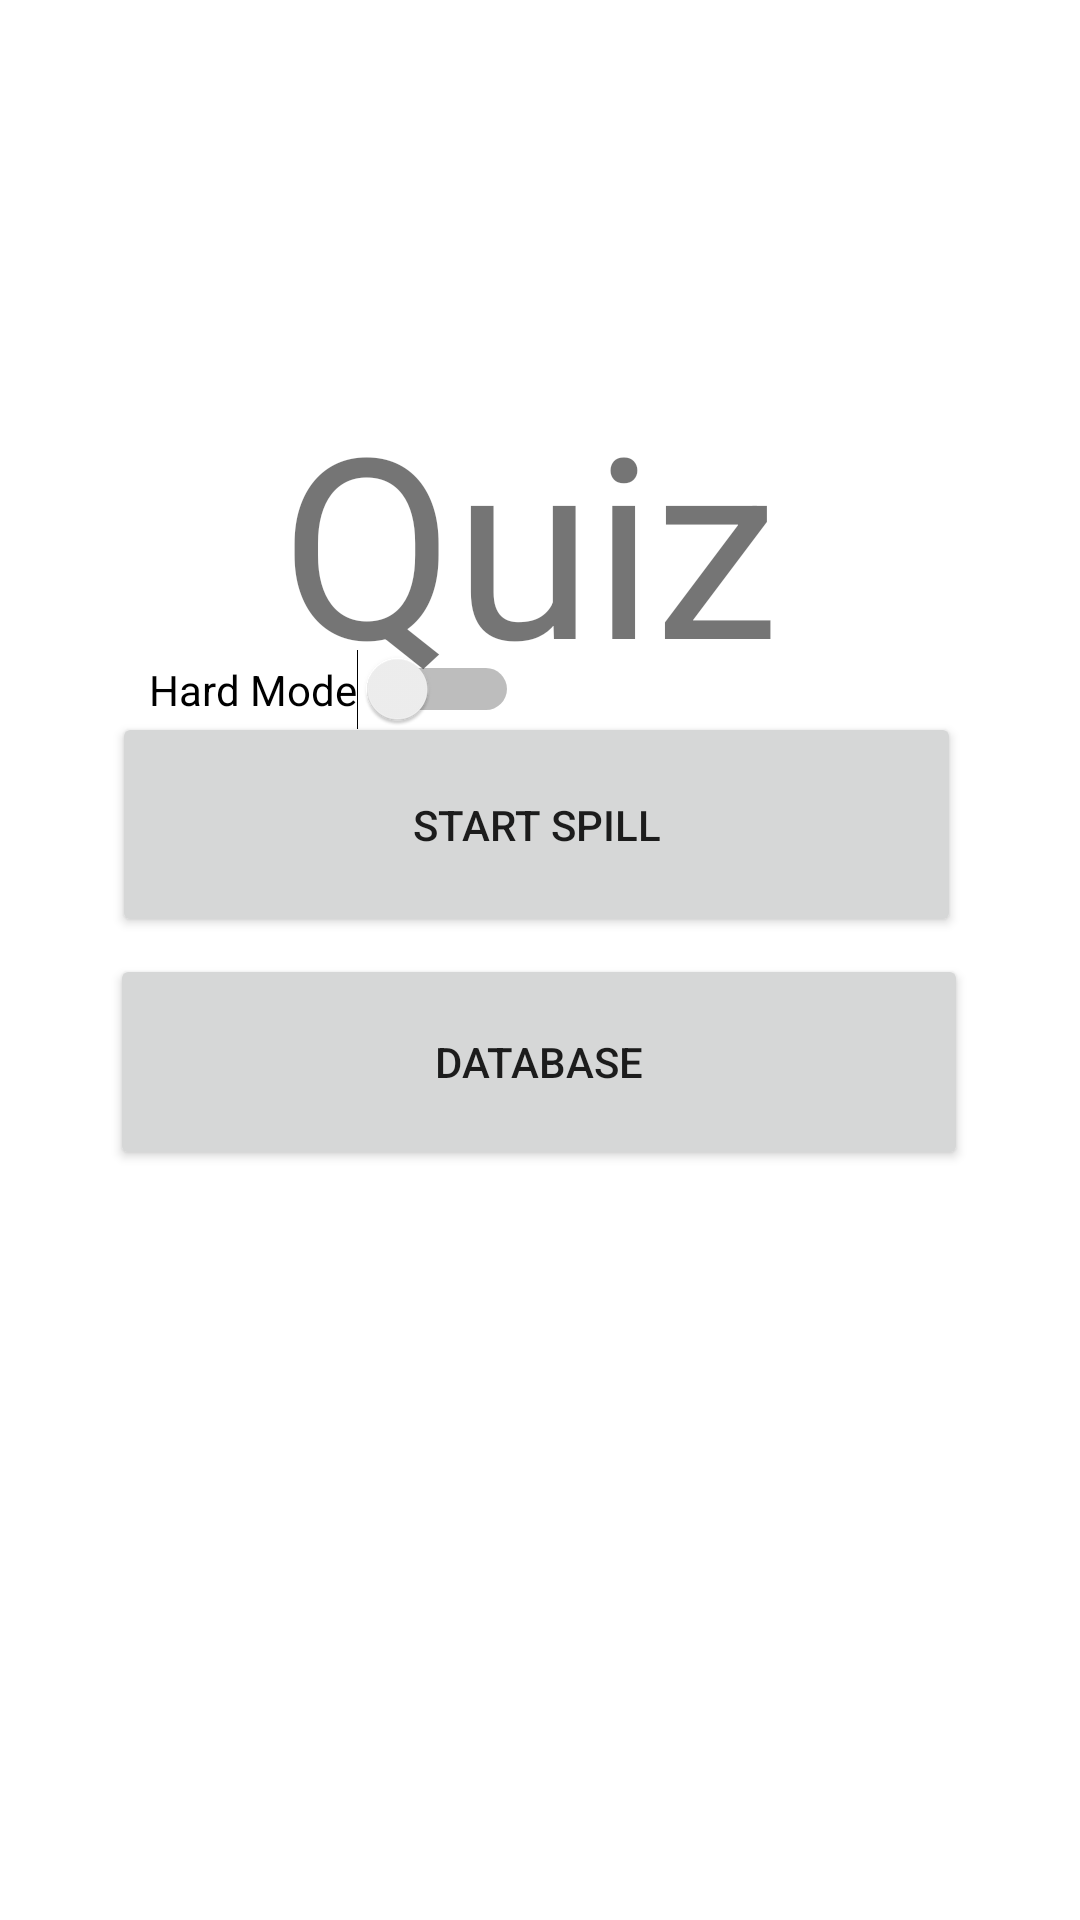

Reconstruct the res/layout file that produces this screen, plus the resources it refers to.
<!-- AndroidManifest.xml: application theme Theme.Oblig1_Quiz -->
<!-- res/layout/activity_main.xml -->
<?xml version="1.0" encoding="utf-8"?>
<androidx.constraintlayout.widget.ConstraintLayout xmlns:android="http://schemas.android.com/apk/res/android"
    xmlns:app="http://schemas.android.com/apk/res-auto"
    xmlns:tools="http://schemas.android.com/tools"
    android:layout_width="match_parent"
    android:layout_height="match_parent"
    tools:context=".Activity.MainActivity">

    <Button
        android:id="@+id/Start"
        android:layout_width="283dp"
        android:layout_height="75dp"
        android:text="Start Spill"
        app:layout_constraintBottom_toBottomOf="parent"
        app:layout_constraintEnd_toEndOf="parent"
        app:layout_constraintHorizontal_bias="0.484"
        app:layout_constraintStart_toStartOf="parent"
        app:layout_constraintTop_toTopOf="parent"
        app:layout_constraintVertical_bias="0.42" />

    <Button
        android:id="@+id/database"
        android:layout_width="286dp"
        android:layout_height="72dp"
        android:text="database"
        app:layout_constraintBottom_toBottomOf="parent"
        app:layout_constraintEnd_toEndOf="parent"
        app:layout_constraintHorizontal_bias="0.495"
        app:layout_constraintStart_toStartOf="parent"
        app:layout_constraintTop_toTopOf="parent"
        app:layout_constraintVertical_bias="0.56" />

    <TextView
        android:id="@+id/quiz"
        android:layout_width="173dp"
        android:layout_height="100dp"
        android:layout_marginTop="124dp"
        android:text="Quiz"
        android:textSize="84sp"
        app:layout_constraintEnd_toEndOf="parent"
        app:layout_constraintStart_toStartOf="parent"
        app:layout_constraintTop_toTopOf="parent" />

    <Switch
        android:id="@+id/hardMode"
        android:layout_width="wrap_content"
        android:layout_height="wrap_content"
        android:text="Hard Mode"
        app:layout_constraintBottom_toBottomOf="parent"
        app:layout_constraintEnd_toEndOf="parent"
        app:layout_constraintHorizontal_bias="0.21"
        app:layout_constraintStart_toStartOf="parent"
        app:layout_constraintTop_toTopOf="parent"
        app:layout_constraintVertical_bias="0.353" />

</androidx.constraintlayout.widget.ConstraintLayout>
<!-- resources referenced by this layout -->
<resources>
  <style name="Theme.Oblig1_Quiz" parent="Theme.MaterialComponents.DayNight.DarkActionBar">
          
          <item name="colorPrimary">@color/purple_500</item>
          <item name="colorPrimaryVariant">@color/purple_700</item>
          <item name="colorOnPrimary">@color/white</item>
          
          <item name="colorSecondary">@color/teal_200</item>
          <item name="colorSecondaryVariant">@color/teal_700</item>
          <item name="colorOnSecondary">@color/black</item>
          
          <item name="android:statusBarColor">?attr/colorPrimaryVariant</item>
          
      </style>
  <!-- not gathered from this repository: default colours our renderer supplied (Android Studio template values) -->
  <color name="purple_500">#FF6200EE</color>
  <color name="purple_700">#FF3700B3</color>
  <color name="teal_200">#FF03DAC5</color>
  <color name="teal_700">#FF018786</color>
  <color name="black">#FF000000</color>
  <color name="white">#FFFFFFFF</color>
</resources>
